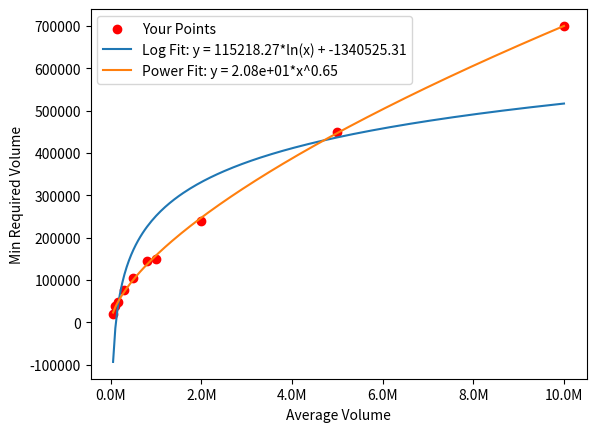

Recreate this plot in Python.
import numpy as np
import matplotlib.pyplot as plt
from scipy.optimize import curve_fit
import matplotlib.ticker as mtick

# ==== STEP 1: Your Data Points ====
# avg_volume (X) and min_required_volume (Y)
X = np.array([50000,100000,150000,300000,500000,800000,1000000,2000000,5000000,10000000])
Y = np.array([50000*0.40,100000*0.38,150000*0.32,300000*0.25,500000*0.21,800000*0.18,1000000*0.15,2000000*0.12,5000000*0.09,10000000*0.07])

# ==== STEP 2: Define Candidate Models ====
def log_func(x, a, b):
    return a * np.log(x) + b

def power_func(x, a, b):
    return a * np.power(x, b)

# ==== STEP 3: Fit Both Models ====
popt_log, _ = curve_fit(log_func, X, Y, maxfev=5000)
popt_power, _ = curve_fit(power_func, X, Y, maxfev=5000)

# ==== STEP 4: Plot ====
x_range = np.linspace(min(X), max(X), 200)

plt.scatter(X, Y, color="red", label="Your Points")
plt.plot(x_range, log_func(x_range, *popt_log), label=f"Log Fit: y = {popt_log[0]:.2f}*ln(x) + {popt_log[1]:.2f}")
plt.plot(x_range, power_func(x_range, *popt_power), label=f"Power Fit: y = {popt_power[0]:.2e}*x^{popt_power[1]:.2f}")

plt.xlabel("Average Volume")
plt.ylabel("Min Required Volume")
plt.gca().xaxis.set_major_formatter(mtick.FuncFormatter(lambda x, _: f'{x/1e6:.1f}M'))
plt.legend()
plt.show()

print("\n--- Best Fit Formulas ---")
print(f"Logarithmic Fit: y = {popt_log[0]:.2f} * ln(x) + {popt_log[1]:.2f}")
print(f"Power Fit: y = {popt_power[0]:.2e} * x^{popt_power[1]:.2f}")


# Logarithmic Fit: y = 185364.90 * ln(x) + -2121427.08
#Power Fit: y = 2.08e+01 * x^0.65